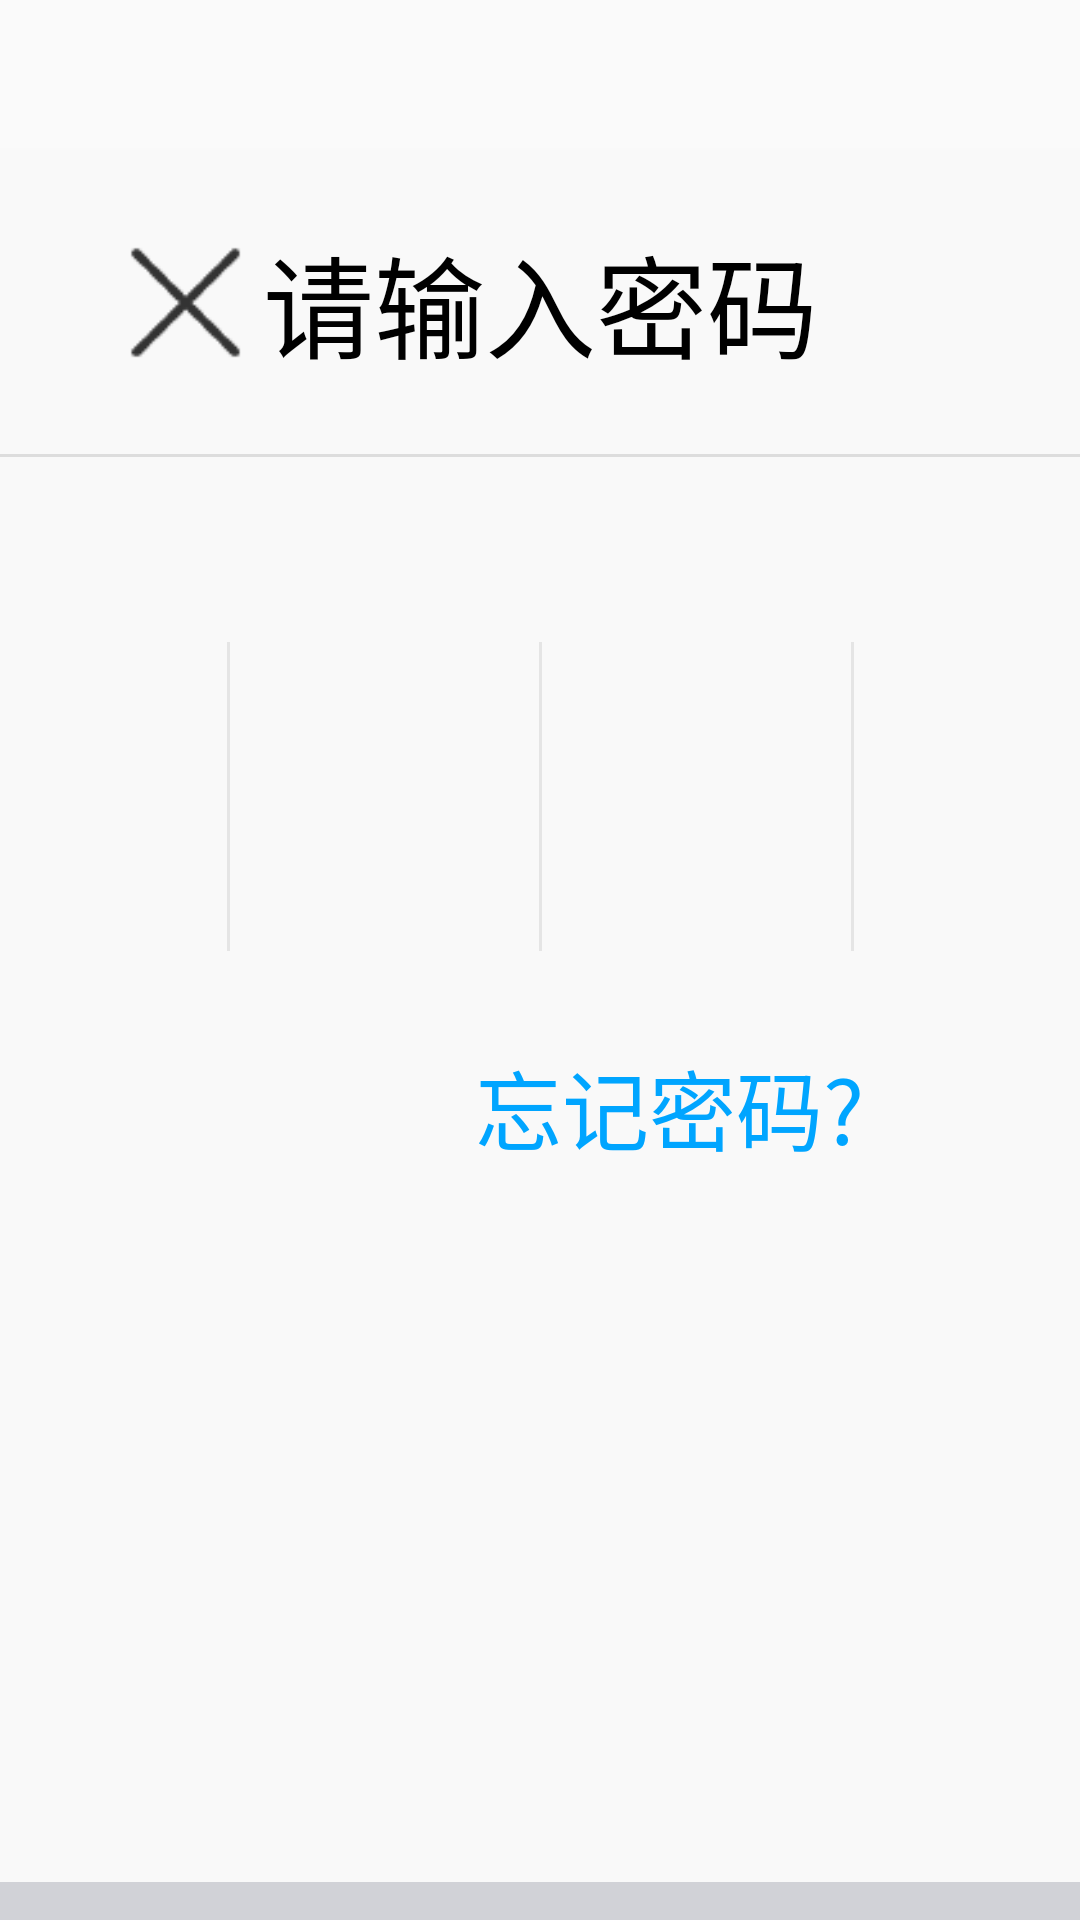

Android layout source for this screen:
<!-- AndroidManifest.xml: application theme AppTheme -->
<!-- res/layout/view_pay_password_with_keyboard.xml -->
<?xml version="1.0" encoding="utf-8"?>
<RelativeLayout xmlns:android="http://schemas.android.com/apk/res/android"
    android:layout_width="match_parent"
    android:layout_height="match_parent">

    <LinearLayout
        android:layout_width="match_parent"
        android:layout_height="wrap_content"
        android:layout_alignParentBottom="true"
        android:background="#f9f9f9"
        android:orientation="vertical">
        
        <RelativeLayout
            android:layout_width="match_parent"
            android:layout_height="50pt">

            <LinearLayout
                android:id="@+id/linear_layout_cancel"
                android:layout_width="wrap_content"
                android:layout_height="match_parent"
                android:gravity="center"
                android:paddingLeft="15pt">

                <ImageView
                    android:id="@+id/image_view_close"
                    android:layout_width="30pt"
                    android:layout_height="30pt"
                    android:background="@mipmap/icon_close" />
            </LinearLayout>

            <TextView
                android:id="@+id/text_view_common_title"
                android:layout_width="match_parent"
                android:layout_height="match_parent"
                android:layout_gravity="center"
                android:gravity="center"
                android:text="请输入密码"
                android:textColor="#000000"
                android:textSize="18pt" />
            <View
                android:layout_width="match_parent"
                android:layout_height="1dp"
                android:layout_alignParentBottom="true"
                android:background="#dddddd"/>
        </RelativeLayout>
        
        <LinearLayout
            android:layout_width="match_parent"
            android:layout_height="50pt"
            android:layout_marginTop="30pt"
            android:gravity="center">
            <LinearLayout
                android:layout_width="wrap_content"
                android:layout_height="50pt"
                android:layout_gravity="center"
                android:gravity="center"
                android:background="@drawable/bg_border_gray"
                android:orientation="horizontal"
                android:weightSum="6">
                
                <TextView
                    android:id="@+id/tv_pass1"
                    android:layout_width="50pt"
                    android:layout_height="match_parent"
                    android:inputType="numberPassword"
                    android:gravity="center"
                    android:layout_gravity="center"
                    android:textColor="@color/color_black"
                    android:textSize="35pt" />

                <View
                    android:layout_width="1dp"
                    android:layout_height="match_parent"
                    android:background="#e5e5e5"/>
                
                <TextView
                    android:id="@+id/tv_pass2"
                    android:layout_width="50pt"
                    android:layout_height="match_parent"
                    android:inputType="numberPassword"
                    android:gravity="center"
                    android:layout_gravity="center"
                    android:textColor="@color/color_black"
                    android:textSize="35pt" />

                <View
                    android:layout_width="1dp"
                    android:layout_height="match_parent"
                    android:background="#e5e5e5"/>

                
                <TextView
                    android:id="@+id/tv_pass3"
                    android:layout_width="50pt"
                    android:layout_height="match_parent"
                    android:inputType="numberPassword"
                    android:layout_gravity="center"
                    android:textColor="@color/color_black"
                    android:textSize="35pt"
                    android:gravity="center"/>

                <View
                    android:layout_width="1dp"
                    android:layout_height="match_parent"
                    android:background="#e5e5e5"/>
                
                <TextView
                    android:id="@+id/tv_pass4"
                    android:layout_width="50pt"
                    android:layout_height="match_parent"
                    android:inputType="numberPassword"
                    android:layout_gravity="center"
                    android:textColor="@color/color_black"
                    android:textSize="35pt"
                    android:gravity="center"/>

                <View
                    android:layout_width="1dp"
                    android:layout_height="match_parent"
                    android:background="#e5e5e5"/>
                
                <TextView
                    android:id="@+id/tv_pass5"
                    android:layout_width="50pt"
                    android:layout_height="match_parent"
                    android:inputType="numberPassword"
                    android:layout_gravity="center"
                    android:textColor="@color/color_black"
                    android:textSize="35pt"
                    android:gravity="center"/>

                <View
                    android:layout_width="1dp"
                    android:layout_height="match_parent"
                    android:background="#e5e5e5"/>
                
                <TextView
                    android:id="@+id/tv_pass6"
                    android:layout_width="50pt"
                    android:layout_height="match_parent"
                    android:inputType="numberPassword"
                    android:textColor="@color/color_black"
                    android:textSize="35pt"
                    android:gravity="center"/>
            </LinearLayout>
        </LinearLayout>

        
        <RelativeLayout
            android:id="@+id/relative_layout_forget_password"
            android:layout_width="match_parent"
            android:layout_height="wrap_content"
            android:layout_marginRight="35pt"
            android:layout_marginEnd="35pt">

            <TextView
                android:id="@+id/tv_forget"
                android:layout_width="wrap_content"
                android:layout_height="wrap_content"
                android:text="忘记密码?"
                android:textSize="14pt"
                android:paddingBottom="15pt"
                android:paddingTop="15pt"
                android:textColor="#00a5ff"
                android:layout_centerVertical="true"
                android:layout_alignParentRight="true"
                android:layout_alignParentEnd="true"/>

        </RelativeLayout>
        

        <RelativeLayout
            android:layout_width="match_parent"
            android:layout_height="wrap_content"
            android:layout_marginTop="100pt"
            android:background="#FFD1D2D7">
            <GridView
                android:id="@+id/gv_pass"
                android:layout_width="match_parent"
                android:layout_height="wrap_content"
                android:layout_marginTop="3pt"
                android:layout_marginLeft="4pt"
                android:layout_marginRight="3pt"
                android:layout_marginBottom="3pt"
                android:horizontalSpacing="3pt"
                android:verticalSpacing="3pt"
                android:numColumns="3"
                android:listSelector="#e3e7ee"  />
        </RelativeLayout>

    </LinearLayout>

</RelativeLayout>
<!-- resources referenced by this layout -->
<resources>
  <color name="color_black">#000000</color>
  <!-- mipmap icon_close: png bitmap (mipmap-xxhdpi, 2384 bytes) -->
  <style name="AppTheme" parent="Theme.AppCompat.Light.NoActionBar">
          
          <item name="colorPrimary">@color/colorPrimary</item>
          <item name="colorPrimaryDark">@color/colorPrimaryDark</item>
          <item name="colorAccent">@color/colorAccent</item>
      </style>
  <color name="colorPrimary">#FFD53C33</color>
  <color name="colorPrimaryDark">#FFD53C33</color>
  <color name="colorAccent">#FFD53C33</color>
</resources>
